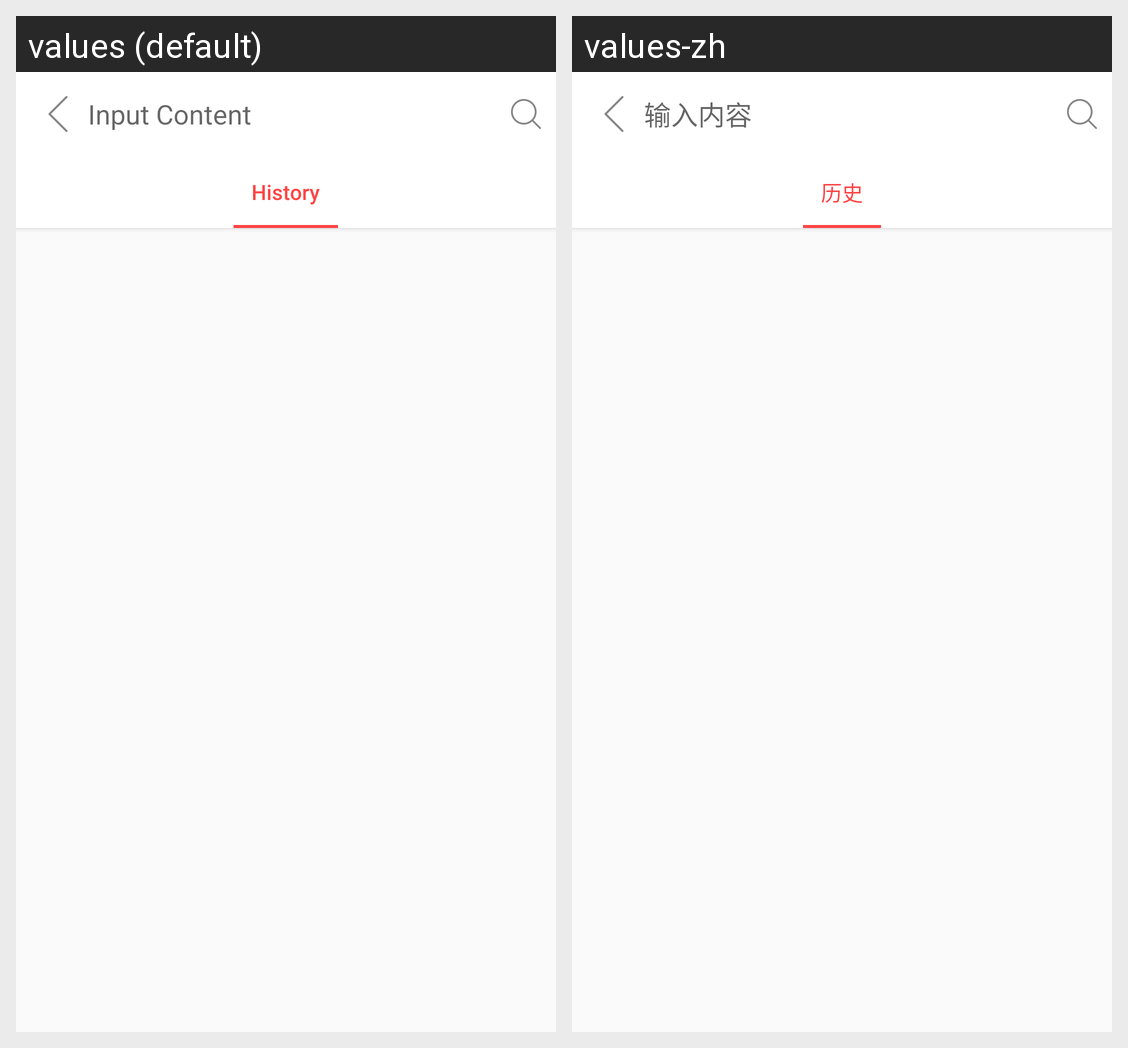

Here is an Android app screen in its default locale and in the app's own translations. Write out the translated-string differences for the strings that appear on this screen.
Android screen res/layout/activity_search.xml rendered under 2 locales, left to right: values (default), values-zh. Device: Nexus 5 (rendered at 1080×1920; each locale shown at half size, 540×960, under a caption strip naming it); theme AppTheme.
Strings drawn on this screen, with the default value and each locale's value (text and hints the layout hard-codes, and strings that could not be matched under every locale, appear in the picture but are not listed):

input_content
  values: Input Content
  values-zh: 输入内容

history
  values: History
  values-zh: 历史
